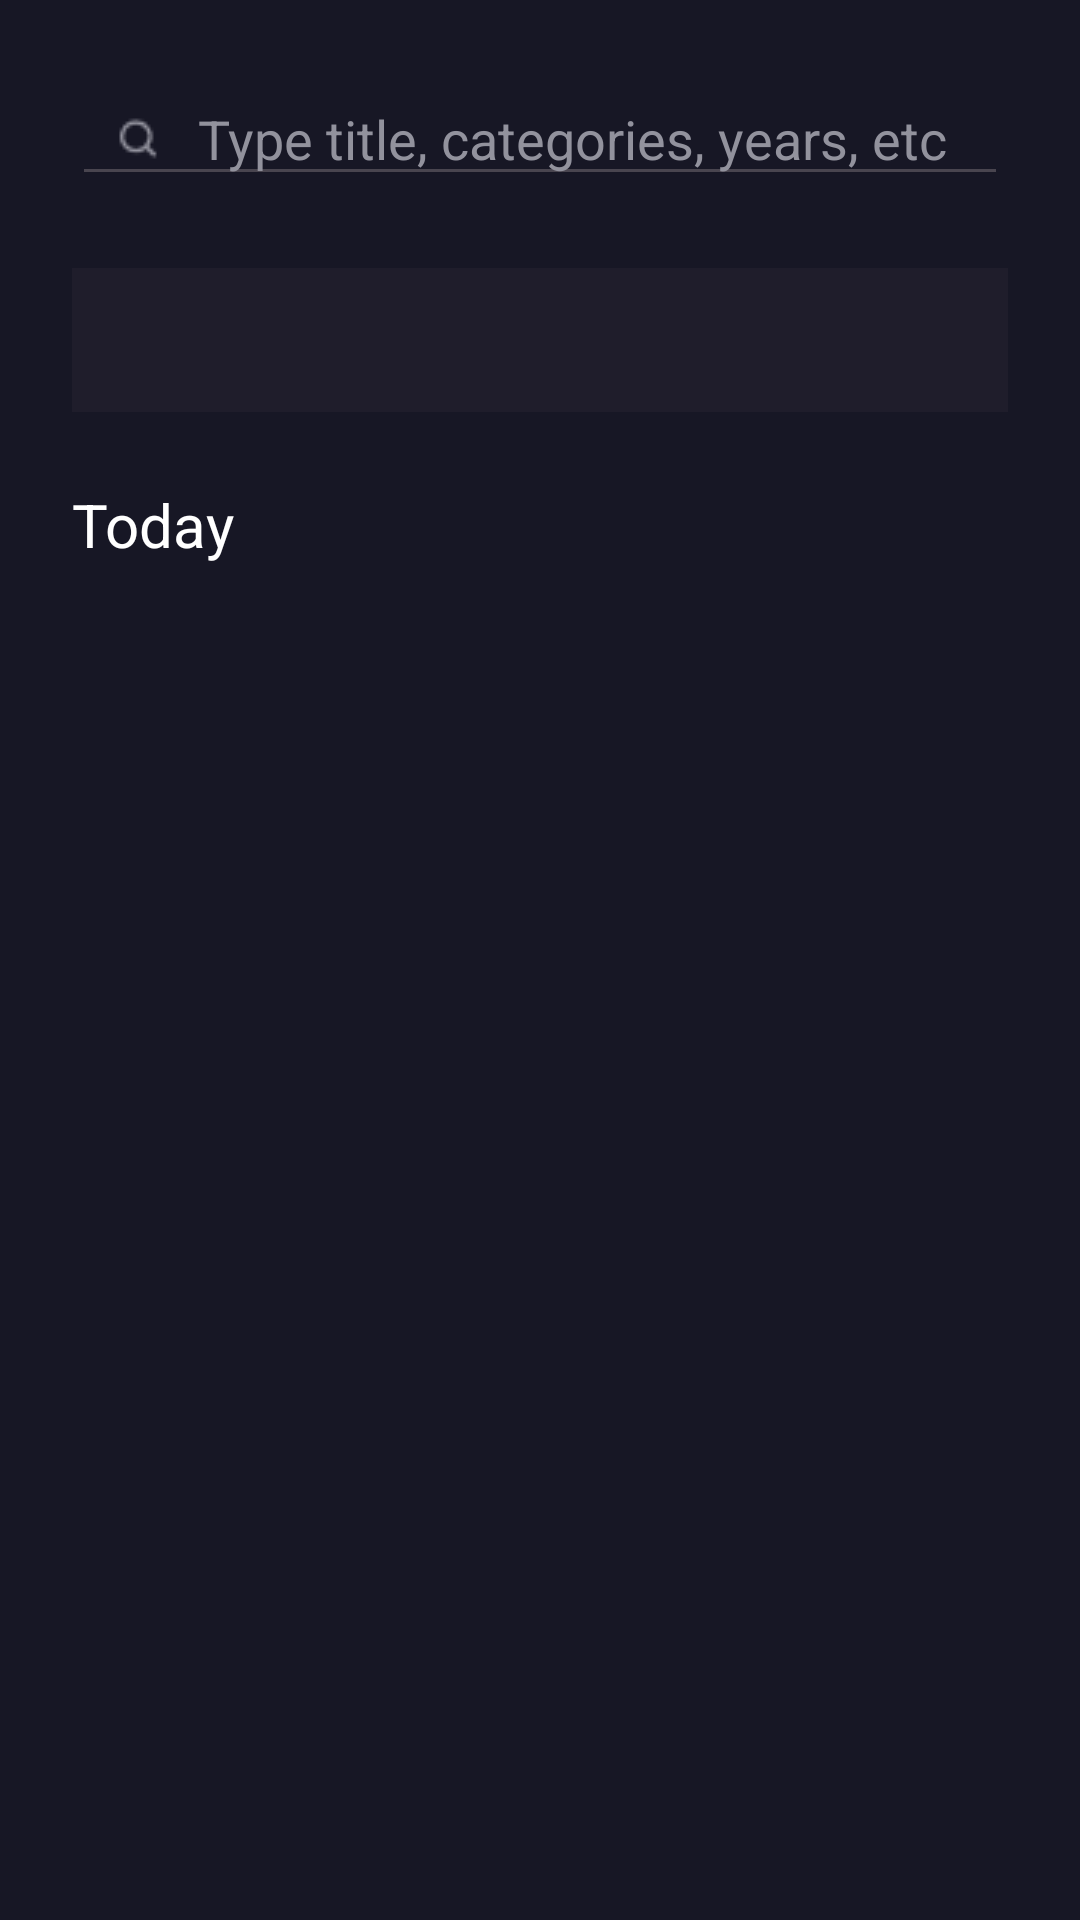

Produce the Android XML layout that renders to this screen, including the resource entries it uses.
<!-- AndroidManifest.xml: application theme Theme.Netflix -->
<!-- res/layout/fragment_search2.xml -->
<?xml version="1.0" encoding="utf-8"?>
<androidx.constraintlayout.widget.ConstraintLayout xmlns:android="http://schemas.android.com/apk/res/android"
    xmlns:tools="http://schemas.android.com/tools"
    android:layout_width="match_parent"
    android:layout_height="match_parent"
    xmlns:app="http://schemas.android.com/apk/res-auto"
    android:padding="24dp"
    android:background="#171725">

    <EditText
        android:id="@+id/et_input"
        android:layout_width="match_parent"
        android:layout_height="wrap_content"
        android:drawableStart="@drawable/search"
        android:paddingStart="14dp"
        android:drawablePadding="12dp"
        android:text="Type title, categories, years, etc"
        app:layout_constraintStart_toStartOf="parent"
        app:layout_constraintTop_toTopOf="parent"
        android:textColor="#92929D"/>


    <com.google.android.material.tabs.TabLayout
        android:id="@+id/tl_search"
        android:layout_width="match_parent"
        android:layout_height="wrap_content"
        android:layout_marginTop="24dp"
        app:layout_constraintStart_toStartOf="parent"
        app:layout_constraintTop_toBottomOf="@id/et_input"
        app:tabSelectedTextColor="#2196F3"
        app:tabTextColor="@color/white"
        android:background="#1F1D2B"/>

    <androidx.constraintlayout.widget.ConstraintLayout
        android:id="@+id/rl"
        android:layout_width="match_parent"
        android:layout_height="wrap_content"
        app:layout_constraintTop_toBottomOf="@id/tl_search"
        android:layout_marginTop="24dp">

        <TextView
            android:id="@+id/tv_today"
            android:layout_width="wrap_content"
            android:layout_height="match_parent"
            android:text="Today"
            app:layout_constraintStart_toStartOf="parent"
            app:layout_constraintTop_toTopOf="parent"
            android:textColor="@color/white"
            android:textSize="20sp"/>

        <ImageView
            android:id="@+id/iv_todayCinema"
            android:layout_width="wrap_content"
            android:layout_height="wrap_content"
            app:layout_constraintTop_toBottomOf="@id/tv_today"
            app:layout_constraintStart_toStartOf="parent"
            android:layout_marginTop="16dp"/>

        <ImageView
            android:layout_width="wrap_content"
            android:layout_height="wrap_content"
            app:layout_constraintStart_toEndOf="@id/iv_todayCinema"
            app:layout_constraintTop_toTopOf="@id/iv_todayCinema"
            android:layout_marginStart="8dp"/>
    </androidx.constraintlayout.widget.ConstraintLayout>


</androidx.constraintlayout.widget.ConstraintLayout>
<!-- resources referenced by this layout -->
<resources>
  <!-- drawable search: png bitmap (drawable, 432 bytes) -->
  <style name="Theme.Netflix" parent="Base.Theme.Netflix" />
  <style name="Base.Theme.Netflix" parent="Theme.Material3.DayNight.NoActionBar">
          
           <item name="colorPrimary">#03A9F4</item>
      </style>
  <!-- not gathered from this repository: default colours our renderer supplied (Android Studio template values) -->
  <color name="white">#FFFFFFFF</color>
</resources>
